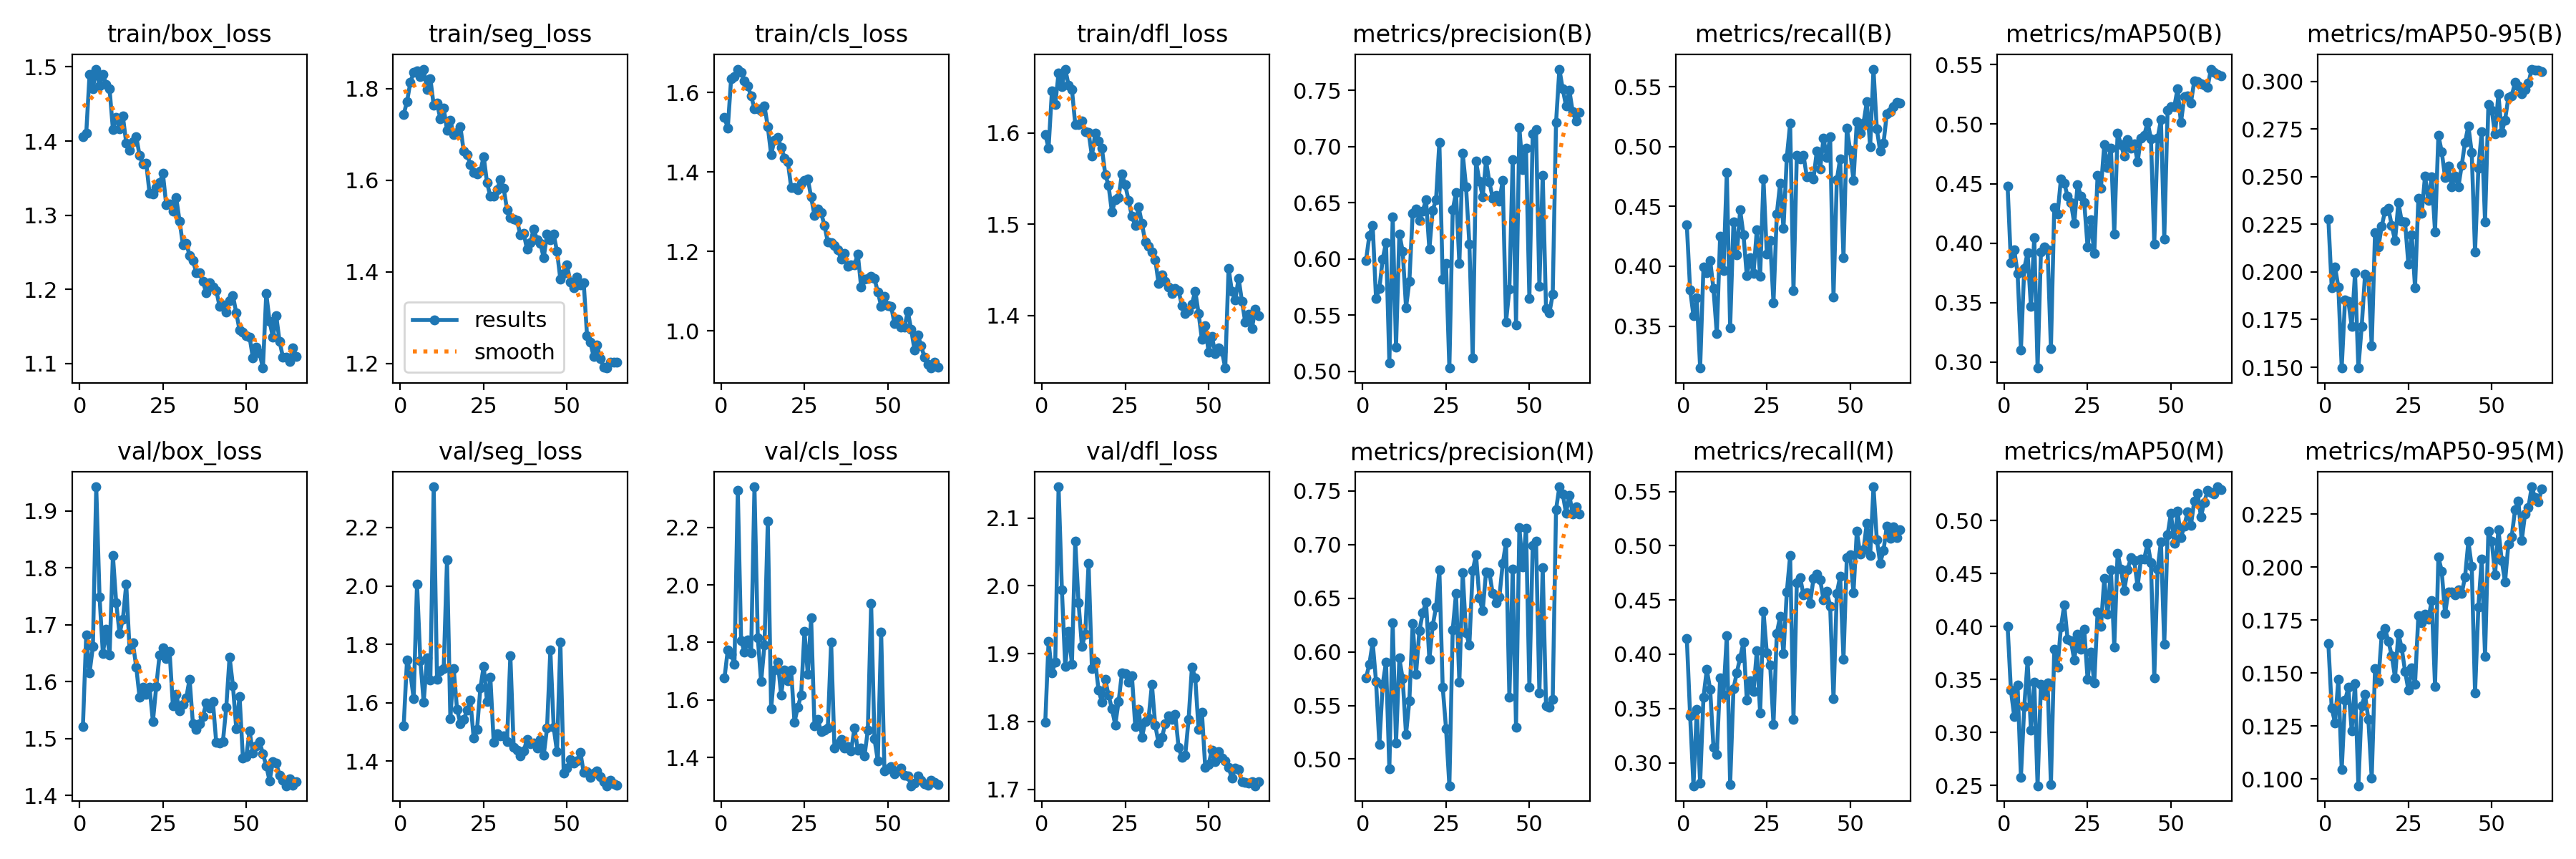

Values plotted in this chart, from the file beside it:
epoch, time, train/box_loss, train/seg_loss, train/cls_loss, train/dfl_loss, metrics/precision(B), metrics/recall(B), metrics/mAP50(B), metrics/mAP50-95(B), metrics/precision(M), metrics/recall(M), metrics/mAP50(M), metrics/mAP50-95(M), val/box_loss, val/seg_loss, val/cls_loss, val/dfl_loss, lr/pg0, lr/pg1, lr/pg2
1, 41.48, 1.406, 1.744, 1.537, 1.598, 0.5989, 0.4344, 0.448, 0.2278, 0.5757, 0.4147, 0.4006, 0.1638, 1.521, 1.522, 1.676, 1.799, 0.0002742, 0.0002742, 0.0002742
2, 74.59, 1.41, 1.771, 1.511, 1.583, 0.6209, 0.3802, 0.3837, 0.1918, 0.5887, 0.3433, 0.3398, 0.1334, 1.683, 1.747, 1.775, 1.918, 0.0005435, 0.0005435, 0.0005435
3, 105.8, 1.49, 1.814, 1.635, 1.646, 0.6297, 0.3586, 0.3943, 0.2027, 0.6088, 0.2788, 0.315, 0.1266, 1.616, 1.703, 1.76, 1.872, 0.0008043, 0.0008043, 0.0008043
4, 136.9, 1.471, 1.835, 1.641, 1.631, 0.5648, 0.3738, 0.3748, 0.192, 0.5726, 0.3494, 0.3447, 0.147, 1.662, 1.613, 1.724, 1.887, 0.0007949, 0.0007949, 0.0007949
5, 167.7, 1.497, 1.839, 1.659, 1.666, 0.5736, 0.3149, 0.3104, 0.1497, 0.5137, 0.2812, 0.2578, 0.1043, 1.943, 2.007, 2.329, 2.146, 0.0007823, 0.0007823, 0.0007823
6, 199, 1.474, 1.826, 1.651, 1.651, 0.5999, 0.3996, 0.379, 0.1854, 0.5697, 0.3605, 0.3243, 0.1371, 1.748, 1.744, 1.806, 1.994, 0.0007696, 0.0007696, 0.0007696
7, 230.7, 1.49, 1.843, 1.629, 1.67, 0.6148, 0.3945, 0.3919, 0.1845, 0.5904, 0.3858, 0.3679, 0.1432, 1.649, 1.601, 1.766, 1.881, 0.0007569, 0.0007569, 0.0007569
8, 261.6, 1.476, 1.798, 1.616, 1.652, 0.5078, 0.405, 0.347, 0.1713, 0.491, 0.3679, 0.3024, 0.1226, 1.693, 1.754, 1.808, 1.933, 0.0007442, 0.0007442, 0.0007442
9, 292.7, 1.47, 1.822, 1.592, 1.648, 0.6376, 0.3812, 0.4049, 0.1996, 0.6272, 0.3144, 0.3476, 0.1451, 1.647, 1.677, 1.764, 1.884, 0.0007315, 0.0007315, 0.0007315
10, 323.7, 1.416, 1.764, 1.56, 1.609, 0.5215, 0.3435, 0.295, 0.1496, 0.5148, 0.3076, 0.2498, 0.09685, 1.822, 2.34, 2.341, 2.066, 0.0007188, 0.0007188, 0.0007188
11, 354.6, 1.432, 1.768, 1.559, 1.609, 0.6224, 0.4251, 0.3923, 0.1715, 0.5941, 0.3782, 0.3456, 0.1347, 1.739, 1.68, 1.815, 1.975, 0.0007061, 0.0007061, 0.0007061
12, 386.3, 1.416, 1.734, 1.554, 1.613, 0.6069, 0.3966, 0.397, 0.1988, 0.5747, 0.3624, 0.3355, 0.1398, 1.685, 1.71, 1.663, 1.911, 0.0006934, 0.0006934, 0.0006934
13, 417.2, 1.433, 1.758, 1.567, 1.601, 0.5569, 0.4783, 0.3942, 0.1973, 0.5231, 0.4173, 0.347, 0.1281, 1.71, 1.716, 1.79, 1.929, 0.0006808, 0.0006808, 0.0006808
14, 448.1, 1.397, 1.71, 1.515, 1.601, 0.5799, 0.3488, 0.3114, 0.1612, 0.5544, 0.2798, 0.2506, 0.1004, 1.771, 2.09, 2.221, 2.033, 0.0006681, 0.0006681, 0.0006681
15, 479.1, 1.387, 1.73, 1.444, 1.575, 0.6409, 0.437, 0.4301, 0.2207, 0.6267, 0.3681, 0.3785, 0.1522, 1.658, 1.546, 1.569, 1.878, 0.0006554, 0.0006554, 0.0006554
16, 510.4, 1.399, 1.7, 1.481, 1.6, 0.6448, 0.4097, 0.4245, 0.213, 0.5792, 0.3831, 0.3621, 0.1461, 1.668, 1.717, 1.703, 1.889, 0.0006427, 0.0006427, 0.0006427
17, 542.1, 1.406, 1.705, 1.487, 1.591, 0.6345, 0.4469, 0.454, 0.224, 0.6195, 0.3967, 0.3998, 0.1681, 1.626, 1.578, 1.732, 1.846, 0.00063, 0.00063, 0.00063
18, 574, 1.381, 1.717, 1.463, 1.583, 0.6426, 0.4264, 0.4506, 0.2319, 0.6363, 0.411, 0.4204, 0.1709, 1.573, 1.529, 1.617, 1.829, 0.0006173, 0.0006173, 0.0006173
19, 606, 1.37, 1.664, 1.435, 1.555, 0.6525, 0.3921, 0.4393, 0.2332, 0.6464, 0.3579, 0.3883, 0.165, 1.59, 1.542, 1.705, 1.862, 0.0006046, 0.0006046, 0.0006046
20, 642.7, 1.37, 1.656, 1.427, 1.542, 0.6087, 0.4071, 0.4342, 0.2245, 0.5932, 0.3753, 0.3866, 0.1583, 1.578, 1.574, 1.668, 1.839, 0.0005919, 0.0005919, 0.0005919
21, 673.6, 1.329, 1.635, 1.362, 1.513, 0.6435, 0.3937, 0.4166, 0.2163, 0.6244, 0.3654, 0.3684, 0.1479, 1.59, 1.609, 1.703, 1.819, 0.0005793, 0.0005793, 0.0005793
22, 705.1, 1.329, 1.617, 1.361, 1.527, 0.6526, 0.4303, 0.4492, 0.2363, 0.6416, 0.4031, 0.3928, 0.1686, 1.53, 1.478, 1.523, 1.795, 0.0005666, 0.0005666, 0.0005666
23, 736.7, 1.337, 1.613, 1.356, 1.529, 0.7038, 0.3917, 0.4393, 0.2266, 0.6763, 0.3458, 0.3784, 0.1618, 1.592, 1.508, 1.574, 1.829, 0.0005539, 0.0005539, 0.0005539
24, 772.5, 1.344, 1.62, 1.371, 1.555, 0.5823, 0.4726, 0.434, 0.2263, 0.5672, 0.4395, 0.3973, 0.1509, 1.647, 1.65, 1.618, 1.871, 0.0005412, 0.0005412, 0.0005412
25, 803.6, 1.356, 1.652, 1.38, 1.543, 0.596, 0.4103, 0.3967, 0.2041, 0.5286, 0.4011, 0.3501, 0.142, 1.659, 1.726, 1.839, 1.871, 0.0005285, 0.0005285, 0.0005285
26, 834.7, 1.314, 1.595, 1.384, 1.526, 0.503, 0.4214, 0.4196, 0.2196, 0.4752, 0.3901, 0.3758, 0.1524, 1.641, 1.604, 1.688, 1.858, 0.0005158, 0.0005158, 0.0005158
27, 866.4, 1.315, 1.565, 1.337, 1.508, 0.6436, 0.3694, 0.3912, 0.1917, 0.6204, 0.3355, 0.3469, 0.1448, 1.654, 1.687, 1.885, 1.868, 0.0005031, 0.0005031, 0.0005031
28, 897.3, 1.305, 1.566, 1.291, 1.499, 0.6591, 0.4437, 0.457, 0.2388, 0.6547, 0.4194, 0.4141, 0.1772, 1.557, 1.465, 1.511, 1.793, 0.0004904, 0.0004904, 0.0004904
29, 928.9, 1.323, 1.58, 1.307, 1.519, 0.5958, 0.4693, 0.4461, 0.2308, 0.5719, 0.4348, 0.4, 0.1737, 1.577, 1.495, 1.531, 1.818, 0.0004778, 0.0004778, 0.0004778
30, 965.2, 1.292, 1.601, 1.297, 1.501, 0.6941, 0.4315, 0.4827, 0.2505, 0.6738, 0.4007, 0.4453, 0.1778, 1.549, 1.486, 1.49, 1.777, 0.0004651, 0.0004651, 0.0004651
31, 997, 1.26, 1.582, 1.266, 1.48, 0.6642, 0.491, 0.4635, 0.2375, 0.6177, 0.4572, 0.4115, 0.1755, 1.561, 1.487, 1.496, 1.8, 0.0004524, 0.0004524, 0.0004524
32, 1030, 1.263, 1.536, 1.224, 1.476, 0.6135, 0.5194, 0.4797, 0.2498, 0.6066, 0.4908, 0.4536, 0.1842, 1.571, 1.467, 1.502, 1.805, 0.0004397, 0.0004397, 0.0004397
33, 1061, 1.246, 1.519, 1.222, 1.469, 0.5122, 0.3794, 0.4078, 0.2211, 0.6758, 0.3402, 0.381, 0.1437, 1.605, 1.762, 1.8, 1.855, 0.000427, 0.000427, 0.000427
34, 1095, 1.239, 1.516, 1.215, 1.461, 0.6869, 0.4928, 0.4926, 0.2717, 0.6904, 0.4659, 0.4693, 0.2048, 1.527, 1.448, 1.431, 1.794, 0.0004143, 0.0004143, 0.0004143
35, 1126, 1.223, 1.512, 1.204, 1.435, 0.6694, 0.4899, 0.4828, 0.2631, 0.6504, 0.4708, 0.4545, 0.1981, 1.516, 1.437, 1.446, 1.768, 0.0004016, 0.0004016, 0.0004016
36, 1158, 1.222, 1.481, 1.181, 1.444, 0.6555, 0.4926, 0.4732, 0.2497, 0.6385, 0.4545, 0.4343, 0.178, 1.526, 1.417, 1.463, 1.777, 0.0003889, 0.0003889, 0.0003889
37, 1190, 1.211, 1.484, 1.195, 1.438, 0.6875, 0.4748, 0.4871, 0.2554, 0.6744, 0.4568, 0.4539, 0.1882, 1.539, 1.434, 1.432, 1.797, 0.0003763, 0.0003763, 0.0003763
38, 1221, 1.195, 1.449, 1.163, 1.431, 0.6686, 0.4751, 0.4798, 0.2446, 0.6741, 0.4471, 0.4652, 0.1884, 1.563, 1.475, 1.436, 1.809, 0.0003636, 0.0003636, 0.0003636
39, 1252, 1.209, 1.464, 1.167, 1.424, 0.654, 0.4732, 0.4836, 0.2505, 0.6545, 0.4697, 0.4622, 0.187, 1.553, 1.461, 1.422, 1.803, 0.0003509, 0.0003509, 0.0003509
40, 1283, 1.203, 1.494, 1.166, 1.429, 0.6569, 0.4961, 0.4683, 0.2447, 0.6458, 0.4737, 0.438, 0.1892, 1.565, 1.462, 1.503, 1.811, 0.0003382, 0.0003382, 0.0003382
41, 1314, 1.199, 1.47, 1.194, 1.427, 0.6516, 0.4814, 0.488, 0.2558, 0.6509, 0.4686, 0.4636, 0.1874, 1.493, 1.445, 1.425, 1.762, 0.0003255, 0.0003255, 0.0003255
42, 1346, 1.177, 1.463, 1.111, 1.411, 0.6697, 0.507, 0.4908, 0.2681, 0.6823, 0.4504, 0.4641, 0.1954, 1.493, 1.475, 1.433, 1.747, 0.0003128, 0.0003128, 0.0003128
43, 1377, 1.179, 1.43, 1.13, 1.402, 0.5441, 0.4909, 0.5016, 0.2767, 0.7021, 0.4578, 0.4788, 0.2121, 1.495, 1.419, 1.404, 1.751, 0.0003001, 0.0003001, 0.0003001
44, 1409, 1.17, 1.482, 1.132, 1.406, 0.5731, 0.508, 0.4879, 0.2627, 0.5579, 0.4441, 0.4605, 0.2003, 1.555, 1.513, 1.494, 1.803, 0.0002874, 0.0002874, 0.0002874
45, 1441, 1.185, 1.47, 1.138, 1.413, 0.6885, 0.3742, 0.3994, 0.2105, 0.6769, 0.3588, 0.3513, 0.1405, 1.644, 1.78, 1.935, 1.88, 0.0002748, 0.0002748, 0.0002748
46, 1472, 1.192, 1.482, 1.131, 1.427, 0.5415, 0.4722, 0.4881, 0.2545, 0.5297, 0.4562, 0.4542, 0.1813, 1.593, 1.515, 1.464, 1.864, 0.0002621, 0.0002621, 0.0002621
47, 1505, 1.169, 1.444, 1.099, 1.402, 0.7168, 0.4899, 0.5036, 0.2736, 0.7158, 0.4717, 0.4803, 0.2037, 1.518, 1.431, 1.389, 1.788, 0.0002494, 0.0002494, 0.0002494
48, 1536, 1.145, 1.384, 1.063, 1.374, 0.6794, 0.4069, 0.4035, 0.2263, 0.6789, 0.3955, 0.3831, 0.158, 1.574, 1.807, 1.837, 1.814, 0.0002367, 0.0002367, 0.0002367
49, 1567, 1.143, 1.396, 1.087, 1.389, 0.6985, 0.5155, 0.5114, 0.2877, 0.7154, 0.489, 0.4868, 0.2169, 1.466, 1.36, 1.352, 1.732, 0.000224, 0.000224, 0.000224
50, 1599, 1.138, 1.415, 1.063, 1.36, 0.5648, 0.4965, 0.5145, 0.285, 0.5671, 0.4917, 0.5073, 0.2122, 1.468, 1.377, 1.359, 1.737, 0.0002113, 0.0002113, 0.0002113
51, 1633, 1.136, 1.378, 1.063, 1.377, 0.7115, 0.4715, 0.5145, 0.2723, 0.6993, 0.4566, 0.4785, 0.1965, 1.514, 1.405, 1.368, 1.758, 0.0001986, 0.0001986, 0.0001986
52, 1665, 1.107, 1.365, 1.018, 1.359, 0.715, 0.5209, 0.5299, 0.2933, 0.7035, 0.5133, 0.509, 0.2177, 1.474, 1.394, 1.344, 1.741, 0.000186, 0.000186, 0.000186
53, 1697, 1.122, 1.388, 1.03, 1.364, 0.5758, 0.5112, 0.5012, 0.2733, 0.5617, 0.4925, 0.4842, 0.2032, 1.487, 1.402, 1.352, 1.756, 0.0001733, 0.0001733, 0.0001733
54, 1728, 1.114, 1.371, 1.011, 1.361, 0.6745, 0.5195, 0.5228, 0.2796, 0.6785, 0.4961, 0.4949, 0.193, 1.495, 1.431, 1.364, 1.746, 0.0001606, 0.0001606, 0.0001606
55, 1759, 1.094, 1.377, 1.01, 1.343, 0.5558, 0.5373, 0.5234, 0.2916, 0.5499, 0.5209, 0.5084, 0.2108, 1.473, 1.361, 1.337, 1.743, 0.0001479, 0.0001479, 0.0001479
56, 1792, 1.194, 1.261, 1.05, 1.452, 0.552, 0.4998, 0.5179, 0.2924, 0.5482, 0.4907, 0.4956, 0.2144, 1.452, 1.363, 1.335, 1.733, 0.0001352, 0.0001352, 0.0001352
57, 1823, 1.157, 1.246, 1.005, 1.426, 0.5684, 0.5647, 0.5364, 0.2994, 0.5559, 0.5543, 0.5188, 0.227, 1.426, 1.344, 1.301, 1.716, 0.0001225, 0.0001225, 0.0001225
58, 1855, 1.135, 1.215, 0.953, 1.417, 0.7213, 0.5147, 0.5357, 0.2976, 0.7326, 0.5056, 0.5261, 0.2312, 1.46, 1.358, 1.31, 1.732, 0.0001098, 0.0001098, 0.0001098
59, 1891, 1.164, 1.24, 0.9908, 1.441, 0.7689, 0.4961, 0.5337, 0.2936, 0.754, 0.4839, 0.5039, 0.2124, 1.457, 1.366, 1.336, 1.729, 9.71406e-05, 9.71406e-05, 9.71406e-05
60, 1924, 1.13, 1.21, 0.9626, 1.416, 0.7513, 0.5027, 0.5326, 0.2957, 0.7473, 0.4955, 0.5176, 0.2249, 1.436, 1.346, 1.32, 1.711, 8.44534e-05, 8.44534e-05, 8.44534e-05
... 5 more rows
